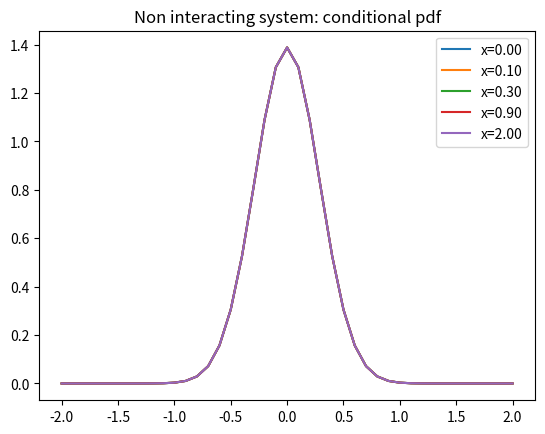
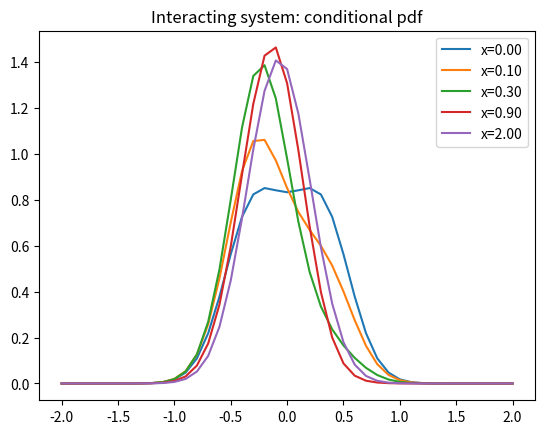

The script that saved these images, in order:
from typing import Callable, Union, Tuple
from time import perf_counter
import numpy as np
import scipy.sparse as sparse
import scipy.sparse.linalg as sparse_LA
import matplotlib.pyplot as plt


def make_T_2d(p_min: Tuple[float, float], p_max: Tuple[float, float],
              grid_space: float) -> sparse.csc.csc_matrix:

    '''
    Generates kinetic operator with CSC format

    Args:
    p_min: tuple of minimum value of domain (x, y)
    p_max: tuple of maximum value of domain (x, y)
    grid_space: grid spacing 

    Returns:
    Kinetic operator matrix with CSC format
    '''

    n_x = np.arange(p_min[0], p_max[0]+grid_space, grid_space).shape[0]
    n_y = np.arange(p_min[1], p_max[1]+grid_space, grid_space).shape[0]
    T = sparse.diags(np.array([1, 1, -4, 1, 1]), np.array([-n_y, -1, 0, 1, n_y]),
                     shape=(n_x*n_y, n_x*n_y))

    T = -0.5/(grid_space**2)*T

    return T


def gauss(x: Union[float, np.ndarray],
          a: float, b: float) -> np.ndarray:
    '''
    Gaussian potential

    Args:
    x: distance between particle
    a: repulsion constant
    b: repulsion energy at x = 0

    Returns:
    array of gaussian repulsion constant
    '''

    return b*np.exp(-a*x**2)


def harmonic(x: Union[float, np.ndarray], k: float) -> np.ndarray:
    '''
    Harmonic potential

    Args:
    x: distance from equivalent position
    k: force constant

    Returns:
    array of Harmonic potential
    '''

    return 0.5*k*x**2


def make_V1(f: Callable, p_min: Tuple[float, float], 
           p_max: Tuple[float, float],
           grid_space: float,
           args: Tuple = None) -> sparse.csc.csc_matrix:

    '''
    Generates potential operator of given potential of
    type g(x,y) = f(x) + f(y) 

    Args:
    f: potential
    p_min: minimum value of domain ( both x and y direction)
    p_max: maximum value of domain ( both x and y direction)
    grid_space: gird spacing
    args: additional argument for function f

    Returns:
    Potential operator V (CSC format)
    '''

    x, y = np.meshgrid(np.arange(p_min[0], p_max[0]+grid_space, grid_space),
    np.arange(p_min[1], p_max[1]+grid_space, grid_space))

    if args is None:
        diag_V = f(x) + f(y)
    else:
        diag_V = f(x, *args) + f(y, *args)

    diag_V = diag_V.flatten()

    V = sparse.diags(diag_V, format="csc")

    return V

def make_V2(f: Callable, p_min: Tuple[float, float], 
           p_max: Tuple[float, float],
           grid_space: float,
           args: Tuple = None) -> sparse.csc.csc_matrix:

    '''
    Generates potential operator of given potential of
    type g(x,y) = f(x-y) 

    Args:
    f: potential
    p_min: minimum value of domain ( both x and y direction)
    p_max: maximum value of domain ( both x and y direction)
    grid_space: gird spacing
    args: additional argument for function f

    Returns:
    Potential operator V (CSC format)
    '''

    x, y = np.meshgrid(np.arange(p_min[0], p_max[0]+grid_space, grid_space),
    np.arange(p_min[1], p_max[1]+grid_space, grid_space))

    if args is None:
        diag_V = f(x-y)
    else:
        diag_V = f(x-y, *args)

    diag_V = diag_V.flatten()

    V = sparse.diags(diag_V, format="csc")

    return V

def cond_prob(psi: np.ndarray, grid_space:float, 
             x_index: int) -> np.ndarray:
    '''
    Evaluates conditional pdf of given psi at fixed x value
    Args:
    psi: two dimensional wave function
    grid_space: grid spacing
    x_index: index of x value at which find conditional pdf
    Returns:
    Conditional pdf
    '''
    cond_pdf = psi[x_index, :]
    cond_pdf = cond_pdf ** 2

    # P(x) = \int |\Psi(x, y)|^2 dy = 
    # grid_space * \sum_i |\Psi(x, i*grid_space)|^2
    # P(y|x) = |\Psi(x, y)|^2/P(x)

    cond_pdf = cond_pdf / grid_space / np.sum(cond_pdf)

    return cond_pdf


if __name__ == '__main__':

    start = perf_counter()

    # Define domain
    p_min = (-2, -2)
    p_max = (2, 2)
    grid_space = 0.1

    # Define force constant
    k = 36

    # repulsion constant
    a = 8

    # repulsion energy at distance = 0
    b = 12

    # x index to evaluate conditional pdf
    x_idxs = [
    int(np.floor(2/grid_space+0.5)), # x_min + 2 
    int(np.floor(2.1/grid_space+0.5)), # x_min + 2.1 
    int(np.floor(2.3/grid_space+0.5)), # x_min + 2.3
    int(np.floor(2.9/grid_space+0.5)), # x_min + 2.9 
    int(np.floor(4/grid_space+0.5)), # x_min + 4
    ]


    # Evaluate kinetic operator T
    T = make_T_2d(p_min, p_max, grid_space)

    # Evaluate potential for non interacting harmonic potential
    V_non_int = make_V1(harmonic, p_min, p_max, grid_space, args=(k,))

    # Evaluate potential for repulsive gaussian potential
    V_repul = make_V2(gauss, p_min, p_max, grid_space, args=(a,b,))

    # To faster arpack convergence, I use shift invert with sigma 0
    # instead of SM

    # Solve non interacting system
    eigval_non_int, eigvec_non_int = \
        sparse_LA.eigsh(T+V_non_int, k=5, sigma=0, which='LM')
    
    # Solve interacting system
    eigval_int, eigvec_int = \
        sparse_LA.eigsh(T+V_non_int+V_repul, k=5, sigma=0, which='LM')
    
    # Evaluate conditional pdf
    n_x = int((p_max[0]-p_min[0])/grid_space)+1
    n_y = int((p_max[1]-p_min[1])/grid_space)+1
    y = np.arange(p_min[1], p_max[1]+grid_space, grid_space)
    xs = np.arange(p_min[0], p_max[0]+grid_space, grid_space)[x_idxs]
    cond_pdf_non_int = np.zeros((n_y,len(x_idxs)))
    cond_pdf_int = np.zeros((n_y,len(x_idxs))) 
    for i in range(len(x_idxs)):
        cond_pdf_non_int[:, i] = \
            cond_prob(eigvec_non_int[:, 0].reshape((n_x, n_y)), grid_space, 
            x_idxs[i])
        cond_pdf_int[:, i] = \
            cond_prob(eigvec_int[:, 0].reshape((n_x, n_y)), grid_space,
            x_idxs[i])

    end = perf_counter()

    print(f'Grid spacing: {grid_space}')
    print(f'Domain: [{p_min[0]}, {p_max[0]}]^2')
    print(f'Force constant: {k}')
    print(f'Parameter a: {a}')
    print(f'Parameter b: {b}')
    print('Eigenvalues')
    print('Num \t Non interacting   \t  Interacting')
    for i in range(5):
        string = f'{i+1} \t {eigval_non_int[i]:.5f} \t {eigval_int[i]: .5f} \t'
        print(string)
    print(f"{end-start:.2f} seconds elapsed")

    plt.figure(1)
    plt.title('Non interacting system: conditional pdf')
    for i in range(len(x_idxs)):
        plt.plot(y, cond_pdf_non_int[:, i], label=f'x={y[x_idxs[i]]:.2f}')
    plt.legend()
    plt.figure(2)
    plt.title('Interacting system: conditional pdf')
    for i in range(len(x_idxs)):
        plt.plot(y, cond_pdf_int[:, i], label=f'x={y[x_idxs[i]]:.2f}')
    plt.legend()
    plt.show()
